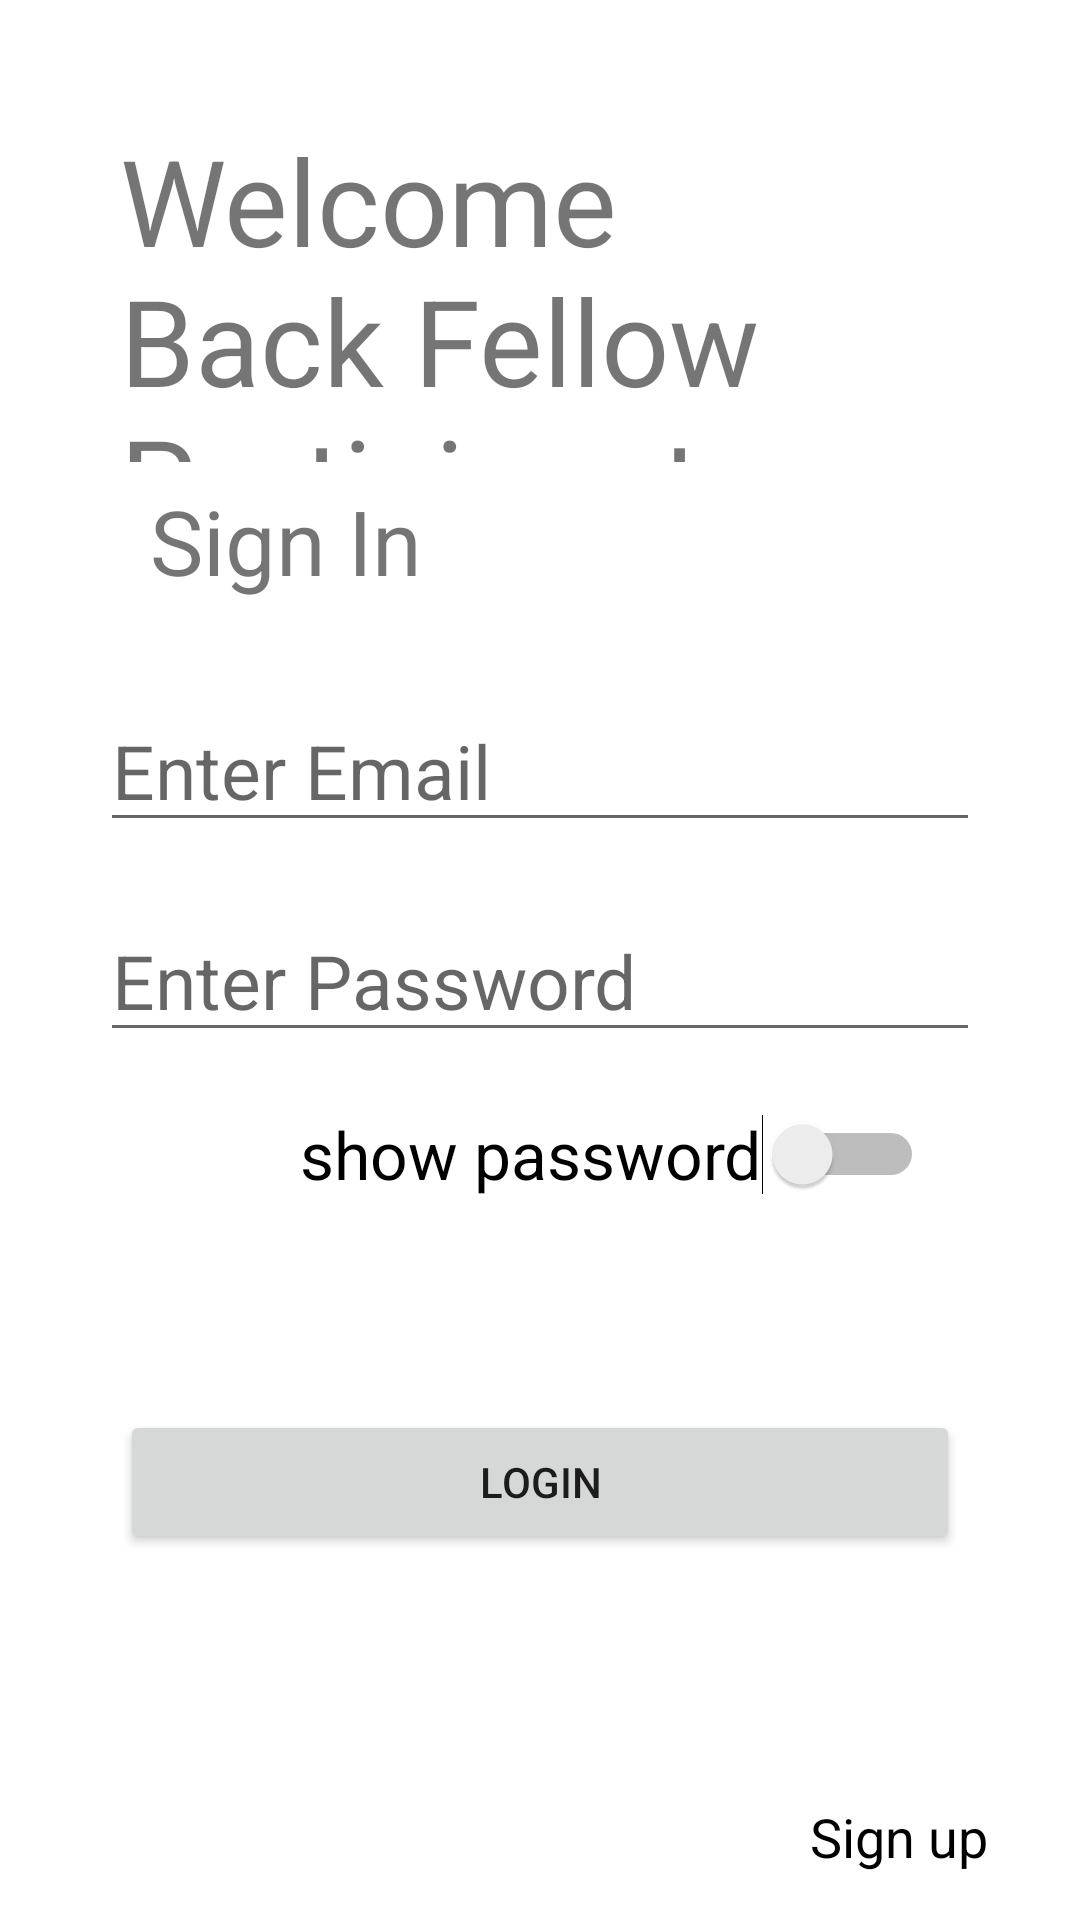

Layout XML and referenced resources for this Android screen:
<!-- AndroidManifest.xml: application theme Theme.Predict_your_grade -->
<!-- res/layout/activity_login.xml -->
<?xml version="1.0" encoding="utf-8"?>
<RelativeLayout xmlns:android="http://schemas.android.com/apk/res/android"
    xmlns:app="http://schemas.android.com/apk/res-auto"
    xmlns:tools="http://schemas.android.com/tools"
    android:layout_width="match_parent"
    android:background="@drawable/books"
    android:layout_height="match_parent"
    tools:context=".LoginActivity">

    <TextView
        android:id="@+id/txtwelcome"
        android:layout_width="393dp"
        android:layout_height="114dp"
        android:layout_margin="40dp"
        android:layout_marginStart="40dp"
        android:layout_marginTop="40dp"
        android:layout_marginEnd="40dp"
        android:layout_marginBottom="40dp"
        android:text="Welcome Back Fellow Participant"
        android:textSize="40sp"
        tools:layout_editor_absoluteX="16dp"
        tools:layout_editor_absoluteY="3dp" />

    <EditText
        android:id="@+id/edtemail"
        android:layout_width="wrap_content"
        android:layout_height="wrap_content"
        android:ems="10"
        android:hint="Enter Email"
        android:textSize="25sp"
        android:layout_centerHorizontal="true"
        android:layout_marginTop="230dp"
        android:inputType="textEmailAddress"
        tools:layout_editor_absoluteX="21dp"
        tools:layout_editor_absoluteY="206dp" />

    <EditText
        android:id="@+id/edtpassword"
        android:layout_width="wrap_content"
        android:layout_height="wrap_content"
        android:ems="10"
        android:hint="Enter Password"
        android:textSize="25sp"
        android:layout_centerHorizontal="true"
        android:layout_marginTop="300dp"
        android:inputType="textPassword"
        tools:layout_editor_absoluteX="19dp"
        tools:layout_editor_absoluteY="298dp" />

    <Button
        android:id="@+id/btnlogin"
        android:layout_width="wrap_content"
        android:layout_height="wrap_content"
        android:text="Login"
        android:width="280sp"
        android:layout_centerHorizontal="true"
        android:layout_marginTop="470dp"
        tools:layout_editor_absoluteX="36dp"
        tools:layout_editor_absoluteY="373dp" />

    <TextView
        android:id="@+id/textView3"
        android:layout_width="wrap_content"
        android:layout_height="wrap_content"
        android:text="Do not have an account"
        android:textColor="@color/white"
        android:layout_marginLeft="40dp"
        android:textSize="20sp"
        android:layout_marginTop="600dp"
        tools:layout_editor_absoluteX="30dp"
        tools:layout_editor_absoluteY="457dp" />

    <TextView
        android:id="@+id/txtsignup"
        android:layout_width="wrap_content"
        android:layout_height="wrap_content"
        android:layout_marginLeft="50sp"
        android:layout_marginTop="160dp"
        android:text="Sign In"
        android:textSize="30sp" />

    <Switch
        android:id="@+id/switch1"
        android:layout_width="wrap_content"
        android:layout_height="wrap_content"
        android:layout_marginLeft="100dp"
        android:layout_marginTop="370dp"
        android:textSize="22sp"
        android:text="show password" />

    <TextView
        android:id="@+id/txtsignupfirst"
        android:layout_marginTop="600dp"
        android:textColor="@color/black"
        android:textSize="18sp"
        android:layout_marginLeft="270dp"
        android:layout_width="wrap_content"
        android:layout_height="wrap_content"
        android:text="Sign up " />

    <TextView
        android:id="@+id/textView6"
        android:layout_marginTop="420dp"
        android:textSize="20sp"
        android:textColor="@color/white"
        android:layout_marginLeft="200dp"
        android:layout_width="wrap_content"
        android:layout_height="wrap_content"
        android:text="Forgot password" />

    <TextView
        android:id="@+id/signingoogle"
        android:layout_width="wrap_content"
        android:layout_centerHorizontal="true"
        android:layout_marginTop="550dp"
        android:layout_height="wrap_content"
        android:text="Continue with google"
        android:textSize="20sp"
        android:textColor="@color/white"/>

    <ProgressBar
        android:id="@+id/progressBar"
        style="?android:attr/progressBarStyle"
        android:layout_width="wrap_content"
        android:layout_marginTop="180dp"
        android:layout_marginLeft="230dp"
        android:layout_height="wrap_content" />

</RelativeLayout>
<!-- resources referenced by this layout -->
<resources>
  <style name="Theme.Predict_your_grade" parent="Theme.MaterialComponents.DayNight.DarkActionBar">
          
          <item name="colorPrimary">@color/purple_500</item>
          <item name="colorPrimaryVariant">@color/purple_700</item>
          <item name="colorOnPrimary">@color/white</item>
          
          <item name="colorSecondary">@color/teal_200</item>
          <item name="colorSecondaryVariant">@color/teal_700</item>
          <item name="colorOnSecondary">@color/black</item>
          
          <item name="android:statusBarColor">?attr/colorPrimaryVariant</item>
          
      </style>
  <!-- not gathered from this repository: default colours our renderer supplied (Android Studio template values) -->
  <color name="purple_500">#FF6200EE</color>
  <color name="purple_700">#FF3700B3</color>
  <color name="teal_200">#FF03DAC5</color>
  <color name="teal_700">#FF018786</color>
  <color name="black">#FF000000</color>
  <color name="white">#FFFFFFFF</color>
</resources>
